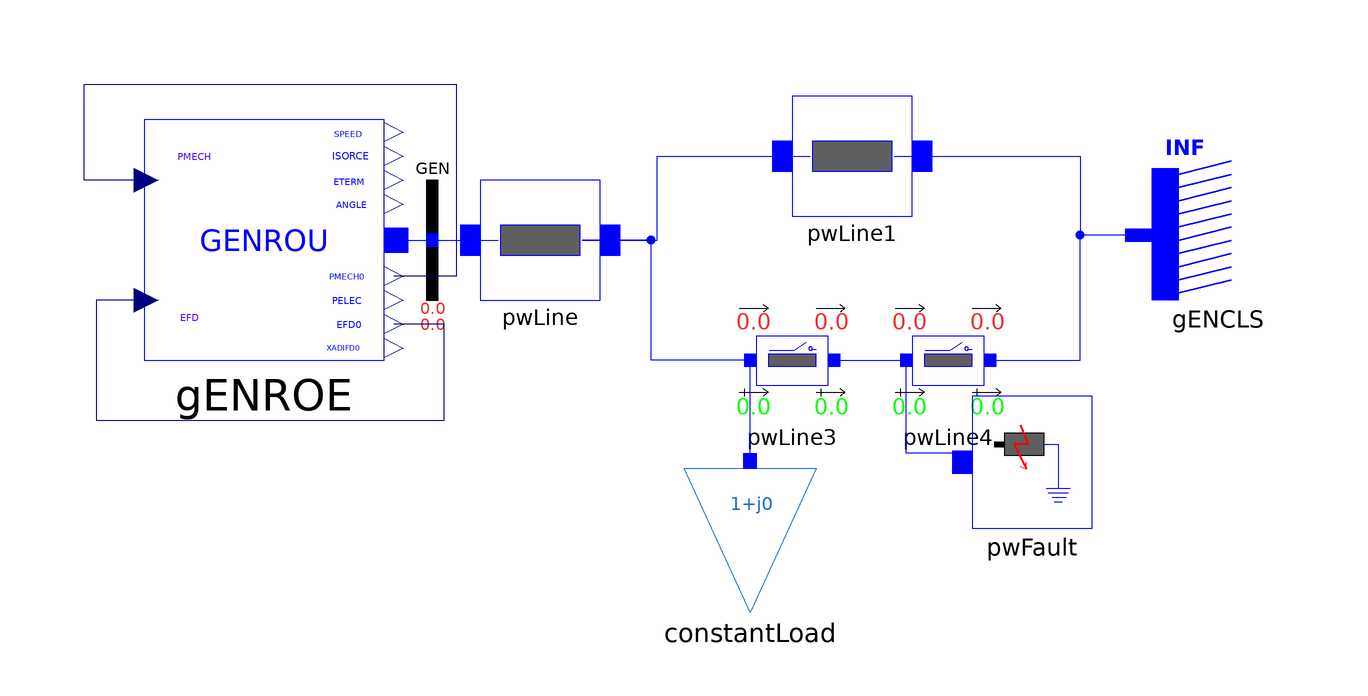

Above is the diagram view of the following Modelica model: its components placed by their Placement annotations and its connect equations drawn as lines.

model GENROU "SMIB system with one load and GENROE model"
  import iPSL;
  iPSL.Electrical.Branches.PwLine pwLine(
    R=0.001,
    X=0.2,
    G=0,
    B=0) annotation (Placement(transformation(extent={{-26,0},{-6,20}})));
  iPSL.Electrical.Branches.PwLine pwLine1(
    R=0.001,
    G=0,
    B=0,
    X=0.2) annotation (Placement(transformation(extent={{26,14},{46,34}})));
  iPSL.Electrical.Branches.PwLine2Openings pwLine3(
    t2=100,
    R=0.0005,
    X=0.1,
    G=0,
    B=0,
    t1=100) annotation (Placement(transformation(extent={{16,-20},{36,0}})));
  iPSL.Electrical.Branches.PwLine2Openings pwLine4(
    t2=100,
    t1=100,
    R=0.0005,
    X=0.1,
    G=0,
    B=0) annotation (Placement(transformation(extent={{42,-20},{62,0}})));
  iPSL.Electrical.Machines.PSSE.GENCLS.GENCLS gENCLS(
    M_b=100,
    D=0,
    V_0=1,
    angle_0=0,
    X_d=0.2,
    P_0=10.01711,
    Q_0=8.006544,
    H=0) annotation (Placement(transformation(extent={{108,0},{86,22}})));
  iPSL.Electrical.Loads.PSSE.Load_variation constantLoad(
    S_p(re=0.5, im=0.1),
    S_i(im=0, re=0),
    S_y(re=0, im=0),
    a(re=1, im=0),
    b(re=0, im=1),
    PQBRAK=0.7,
    d_t=0,
    d_P=0,
    V_0=0.9919935,
    angle_0=-0.5762684,
    t1=0,
    characteristic=2) annotation (Placement(transformation(extent={{8,-52},{30,-28}})));
  iPSL.Electrical.Events.PwFault pwFault(
    t1=2,
    t2=2.15,
    R=0,
    X=0) annotation (Placement(transformation(extent={{56,-38},{76,-16}})));
  iPSL.Electrical.Machines.PSSE.GENROU.GENROU gENROE(
    M_b=100,
    Tpd0=5,
    Tppd0=0.07,
    Tpq0=0.9,
    Tppq0=0.09,
    D=0,
    Xd=1.84,
    Xq=1.75,
    Xpd=0.41,
    Xpq=0.6,
    Xppd=0.2,
    Xl=0.12,
    S10=0.11,
    S12=0.39,
    V_0=1,
    P_0=40,
    angle_0=4.046276,
    Q_0=5.416582,
    Xppq=0.2,
    R_a=0,
    Xpp=0.2,
    H=4.28) annotation (Placement(transformation(extent={{-82,-10},{-42,30}})));
  iPSL.Electrical.Buses.Bus GEN annotation (Placement(transformation(extent={{-44,0},{-24,20}})));
equation
  connect(pwLine.n, pwLine1.p) annotation (Line(
      points={{-9,10},{3.5,10},{3.5,24},{29,24}},
      color={0,0,255},
      smooth=Smooth.None));
  connect(pwLine1.n, gENCLS.p) annotation (Line(
      points={{43,24},{74,24},{74,10.8346},{83.8,10.8346}},
      color={0,0,255},
      smooth=Smooth.None));
  connect(pwLine3.p, pwLine.n) annotation (Line(
      points={{19,-10},{2.5,-10},{2.5,10},{-9,10}},
      color={0,0,255},
      smooth=Smooth.None));
  connect(pwLine3.n, pwLine4.p) annotation (Line(
      points={{33,-10},{45,-10}},
      color={0,0,255},
      smooth=Smooth.None));
  connect(pwLine4.n, gENCLS.p) annotation (Line(
      points={{59,-10},{74,-10},{74,10.8346},{83.8,10.8346}},
      color={0,0,255},
      smooth=Smooth.None));
  connect(constantLoad.p, pwLine3.p) annotation (Line(
      points={{19,-26.8},{19,-10}},
      color={0,0,255},
      smooth=Smooth.None));
  connect(pwFault.p, pwLine4.p) annotation (Line(
      points={{54.3333,-27},{54.3333,-25.5},{45,-25.5},{45,-10}},
      color={0,0,255},
      smooth=Smooth.None));
  connect(gENROE.PMECH, gENROE.PMECH0) annotation (Line(points={{-81.6,20},{-92,20},{-92,36},{-30,36},{-30,4},{-40.4,4}}, color={0,0,127}));
  connect(gENROE.EFD, gENROE.EFD0) annotation (Line(points={{-81.6,0},{-90,0},{-90,-20},{-32,-20},{-32,-4},{-40.4,-4}}, color={0,0,127}));
  connect(gENROE.p, GEN.p) annotation (Line(points={{-40,10},{-37,10},{-34,10}}, color={0,0,255}));
  connect(GEN.p, pwLine.p) annotation (Line(points={{-34,10},{-23,10}}, color={0,0,255}));
  annotation (Diagram(coordinateSystem(preserveAspectRatio=false, extent={{-100,-100},{100,100}})), Documentation(revisions="<html>
<!--DISCLAIMER-->
<p>Copyright 2015-2016 RTE (France), SmarTS Lab (Sweden), AIA (Spain) and DTU (Denmark)</p>
<ul>
<li>RTE: <a href=\"http://www.rte-france.com\">http://www.rte-france.com</a></li>
<li>SmarTS Lab, research group at KTH: <a href=\"https://www.kth.se/en\">https://www.kth.se/en</a></li>
<li>AIA: <a href=\"http://www.aia.es/en/energy\"> http://www.aia.es/en/energy</a></li>
<li>DTU: <a href=\"http://www.dtu.dk/english\"> http://www.dtu.dk/english</a></li>
</ul>
<p>The authors can be contacted by email: <a href=\"mailto:info@itesla-ipsl.org\">info@itesla-ipsl.org</a></p>

<p>This Source Code Form is subject to the terms of the Mozilla Public License, v. 2.0. </p>
<p>If a copy of the MPL was not distributed with this file, You can obtain one at <a href=\"http://mozilla.org/MPL/2.0/\"> http://mozilla.org/MPL/2.0</a>.</p>
</html>"));
end GENROU;